Labelled photos from "object_crops_split_3", an image-classification folder in n21twn/Vision_Eindopdracht. The possible labels are: ace, eight, five, four, jack, king, nine, queen, seven, six, ten, three, two.

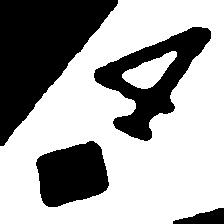
Label: four

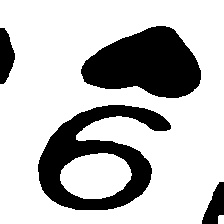
Label: nine

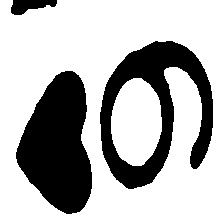
Label: six

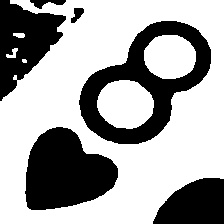
Label: eight

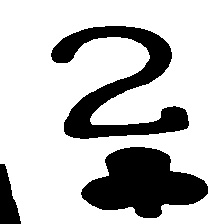
Label: two

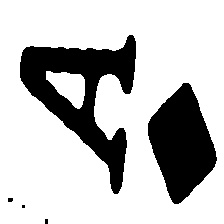
Label: ace
